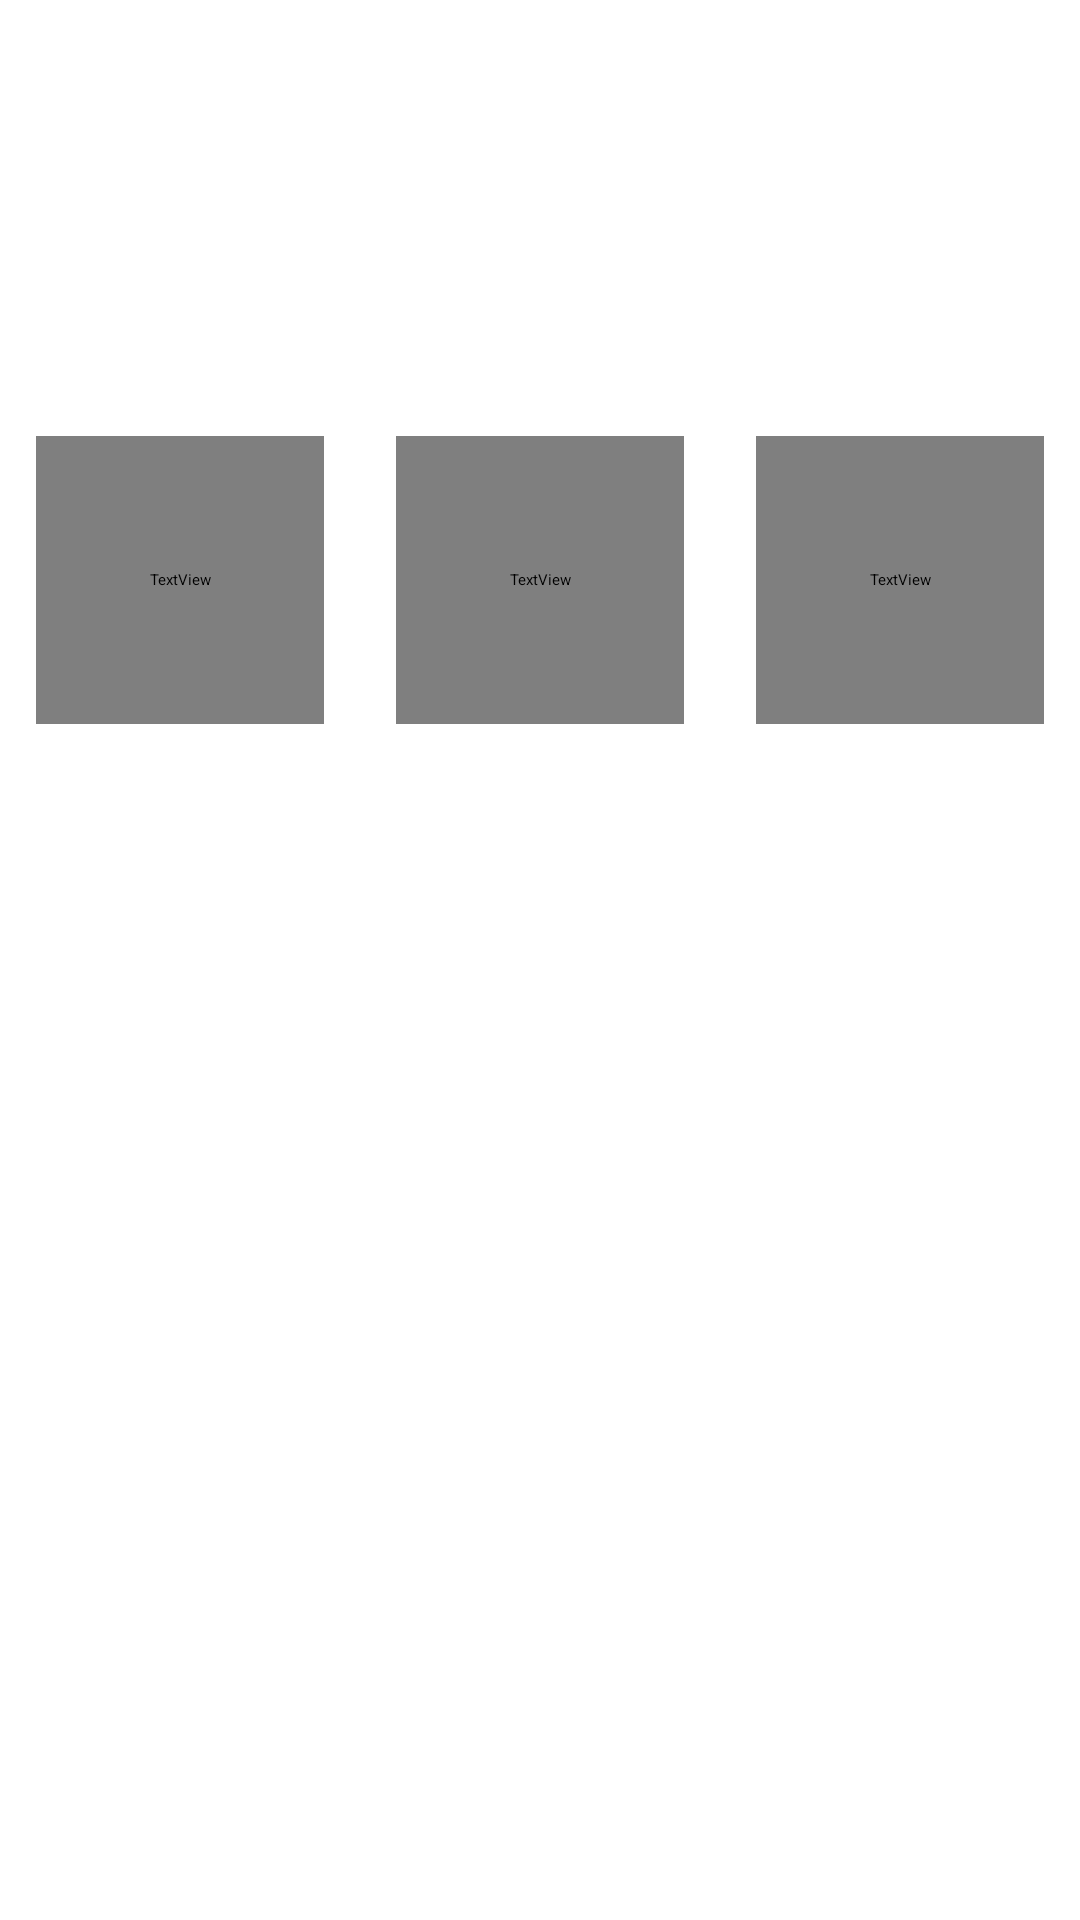

Reconstruct the res/layout file that produces this screen, plus the resources it refers to.
<!-- AndroidManifest.xml: application theme Base.Theme.MyApplication -->
<!-- res/layout/pack_card_layout.xml -->
<?xml version="1.0" encoding="utf-8"?>
<LinearLayout xmlns:android="http://schemas.android.com/apk/res/android"
    android:layout_width="match_parent"
    android:layout_height="match_parent"
    android:baselineAligned="false">

    <include
        android:id="@+id/firstCardLayout"
        layout="@layout/card_layout"
        android:layout_width="match_parent"
        android:layout_height="match_parent"
        android:layout_weight="1" />

    <include
        android:id="@+id/secondCardLayout"
        layout="@layout/card_layout"
        android:layout_width="match_parent"
        android:layout_height="match_parent"
        android:layout_weight="1" />

    <include
        android:id="@+id/thirdCardLayout"
        layout="@layout/card_layout"
        android:layout_width="match_parent"
        android:layout_height="match_parent"
        android:layout_weight="1" />
</LinearLayout>
<!-- res/layout/card_layout.xml (included above) -->
<?xml version="1.0" encoding="utf-8"?>
<androidx.constraintlayout.widget.ConstraintLayout xmlns:android="http://schemas.android.com/apk/res/android"
    xmlns:app="http://schemas.android.com/apk/res-auto"
    xmlns:tools="http://schemas.android.com/tools"
    android:layout_width="match_parent"
    android:layout_height="match_parent"
    android:orientation="vertical">

    <androidx.constraintlayout.widget.ConstraintLayout
        android:id="@+id/numberBox"
        android:layout_width="0dp"
        android:layout_height="0dp"
        app:layout_constraintBottom_toTopOf="@+id/typeImg"
        app:layout_constraintEnd_toEndOf="parent"
        app:layout_constraintStart_toStartOf="parent"
        app:layout_constraintTop_toTopOf="parent">

        <TextView
            android:id="@+id/number"
            android:layout_width="0dp"
            android:layout_height="0dp"
            android:fontFamily="@font/knewave"
            android:gravity="center"
            app:autoSizeTextType="uniform"
            app:layout_constraintBottom_toBottomOf="parent"
            app:layout_constraintEnd_toEndOf="parent"
            app:layout_constraintHeight_percent="0.8"
            app:layout_constraintStart_toStartOf="parent"
            app:layout_constraintTop_toTopOf="parent"
            app:layout_constraintWidth_percent="0.8"
            tools:text="1" />

        <ImageView
            android:id="@+id/typeNextIcon"
            android:layout_width="0dp"
            android:layout_height="0dp"
            app:layout_constraintBottom_toTopOf="@+id/typeNextImg"
            app:layout_constraintDimensionRatio="1:1"
            app:layout_constraintEnd_toEndOf="@+id/typeNextImg"
            app:layout_constraintStart_toStartOf="@+id/typeNextImg"
            app:layout_constraintWidth_percent="0.1"
            app:srcCompat="@drawable/next_plan"
            tools:ignore="ContentDescription" />

        <ImageView
            android:id="@+id/typeNextImg"
            android:layout_width="0dp"
            android:layout_height="0dp"
            android:layout_gravity="start|bottom"
            android:adjustViewBounds="true"
            app:layout_constraintBottom_toBottomOf="parent"
            app:layout_constraintEnd_toEndOf="parent"
            app:layout_constraintHeight_percent="0.25"
            app:layout_constraintHorizontal_bias="0.0"
            app:layout_constraintStart_toStartOf="parent"
            app:layout_constraintTop_toTopOf="parent"
            app:layout_constraintVertical_bias="1.0"
            app:layout_constraintWidth_percent="0.25"
            tools:ignore="ContentDescription"
            tools:src="@tools:sample/avatars" />
    </androidx.constraintlayout.widget.ConstraintLayout>

    <ImageView
        android:id="@+id/typeImg"
        android:layout_width="0dp"
        android:layout_height="0dp"
        android:adjustViewBounds="true"
        app:layout_constraintBottom_toBottomOf="parent"
        app:layout_constraintDimensionRatio="1:1"
        app:layout_constraintEnd_toEndOf="parent"
        app:layout_constraintStart_toStartOf="parent"
        app:layout_constraintTop_toBottomOf="@+id/numberBox"
        tools:ignore="ContentDescription"
        tools:src="@tools:sample/avatars" />
</androidx.constraintlayout.widget.ConstraintLayout>
<!-- resources referenced by this layout -->
<resources>
  <!-- drawable next_plan (drawable) -->
  <vector xmlns:android="http://schemas.android.com/apk/res/android"
      android:width="48dp"
      android:height="48dp"
      android:autoMirrored="true"
      android:tint="?attr/colorControlNormal"
      android:viewportWidth="960"
      android:viewportHeight="960">
      <path
          android:fillColor="@android:color/white"
          android:pathData="M240,554L300,554Q305,490 351.5,447Q398,404 463,404Q505,404 549,428Q593,452 621,494L533,494L533,554L720,554L720,367L660,367L660,453Q623,399 569,371.5Q515,344 463,344Q372,344 308.5,405Q245,466 240,554ZM480,880Q398,880 325,848.5Q252,817 197.5,762.5Q143,708 111.5,635Q80,562 80,480Q80,397 111.5,324Q143,251 197.5,197Q252,143 325,111.5Q398,80 480,80Q563,80 636,111.5Q709,143 763,197Q817,251 848.5,324Q880,397 880,480Q880,562 848.5,635Q817,708 763,762.5Q709,817 636,848.5Q563,880 480,880ZM480,820Q622,820 721,720.5Q820,621 820,480Q820,338 721,239Q622,140 480,140Q339,140 239.5,239Q140,338 140,480Q140,621 239.5,720.5Q339,820 480,820ZM480,480Q480,480 480,480Q480,480 480,480Q480,480 480,480Q480,480 480,480Q480,480 480,480Q480,480 480,480Q480,480 480,480Q480,480 480,480Z" />
  </vector>
</resources>
